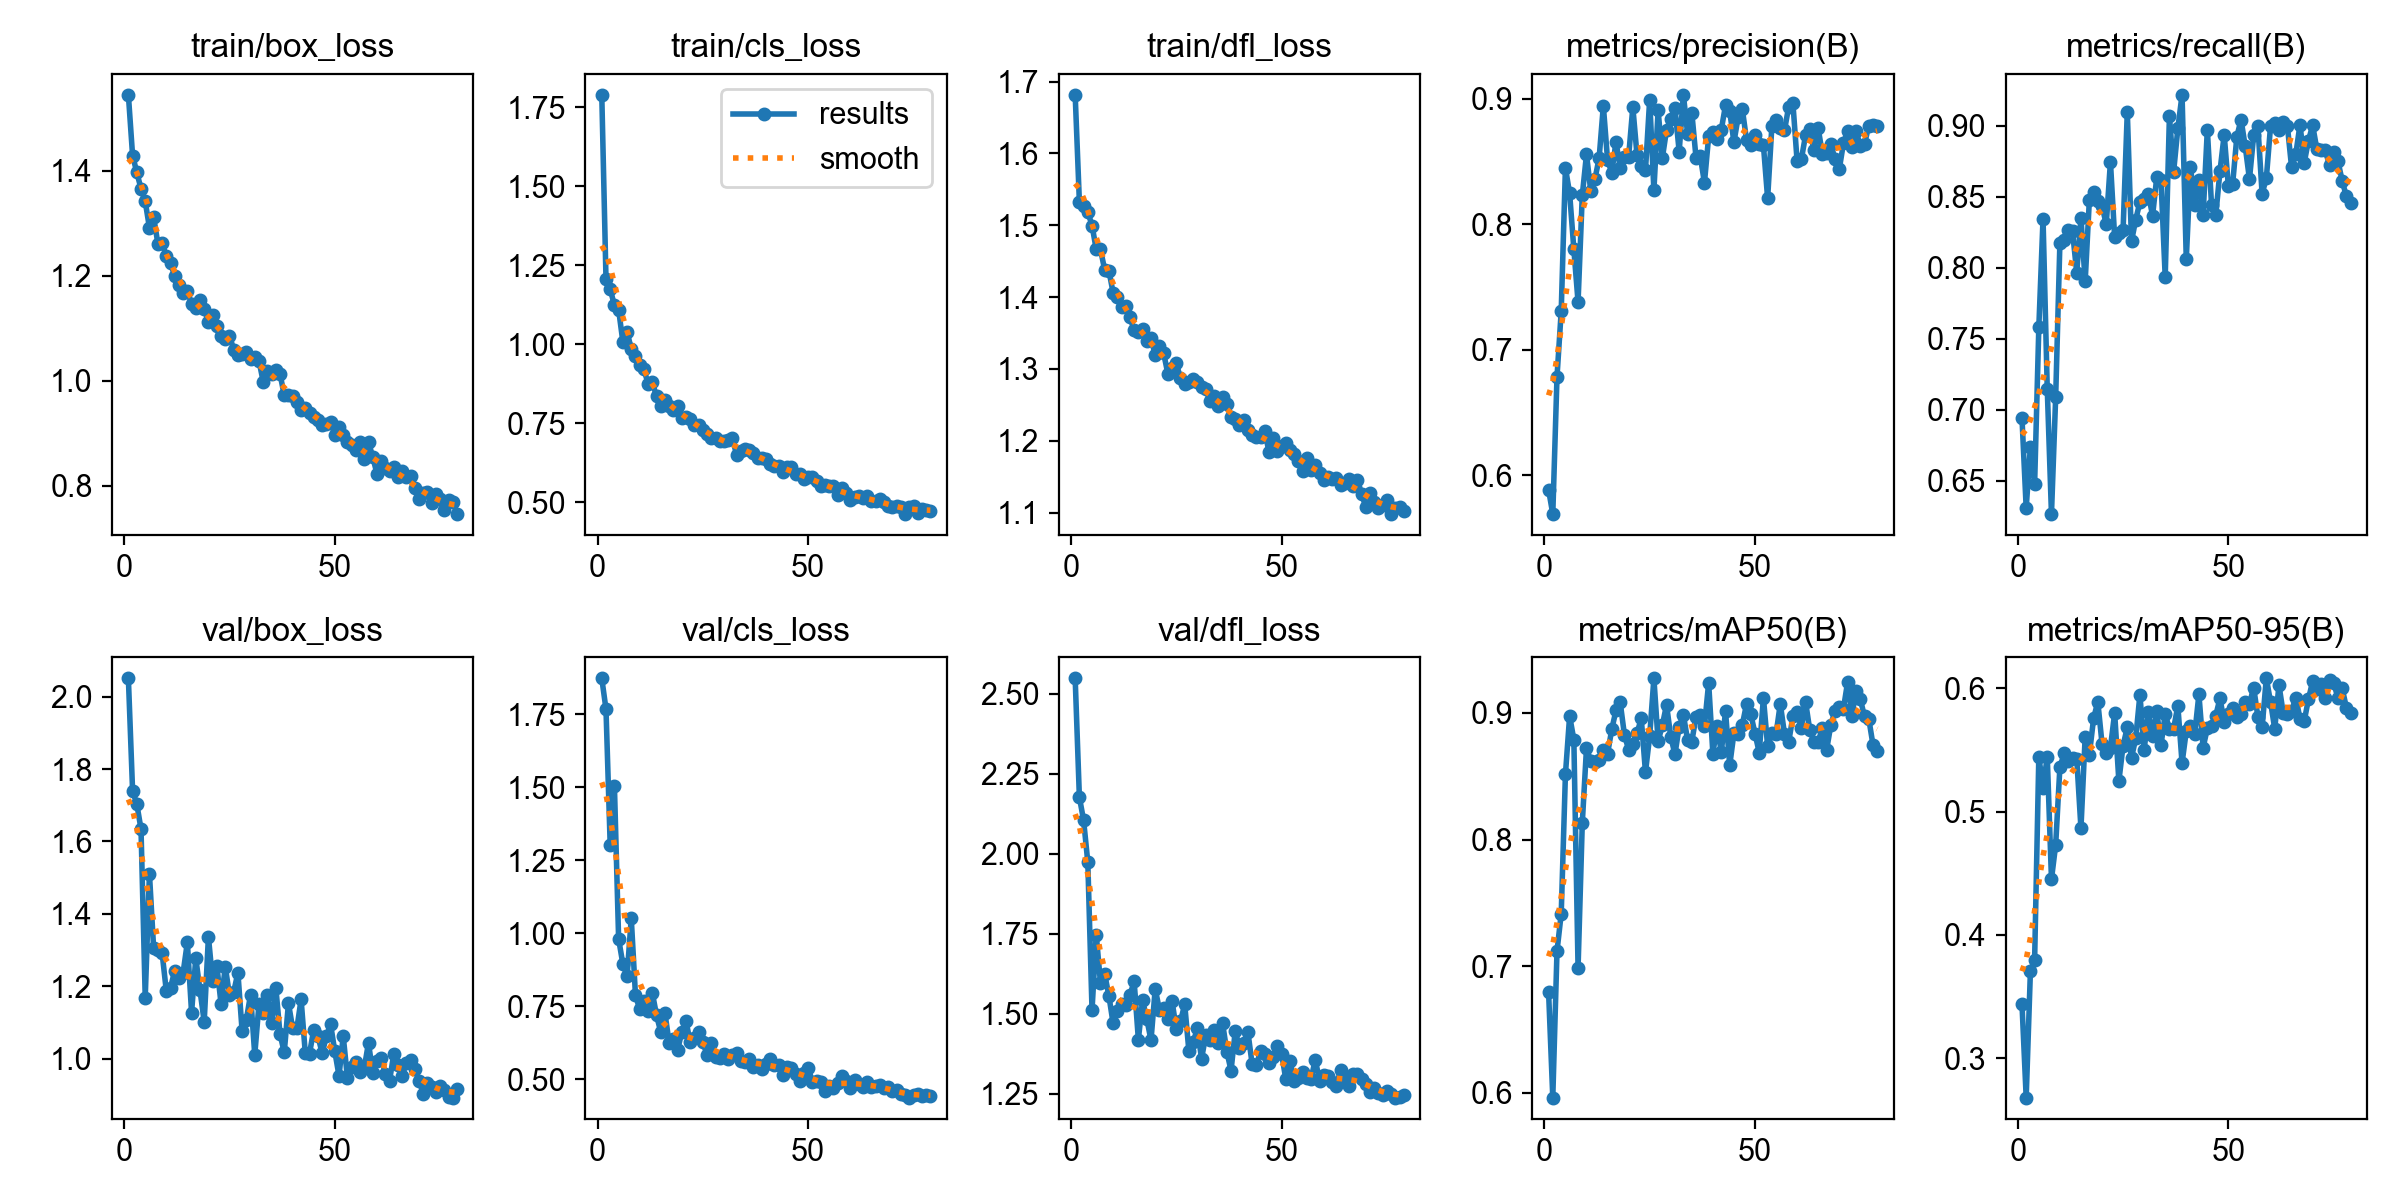

The table this chart was drawn from, first rows:
epoch, time, train/box_loss, train/cls_loss, train/dfl_loss, metrics/precision(B), metrics/recall(B), metrics/mAP50(B), metrics/mAP50-95(B), val/box_loss, val/cls_loss, val/dfl_loss, lr/pg0, lr/pg1, lr/pg2
1, 146.1, 1.545, 1.79, 1.682, 0.5885, 0.6943, 0.6798, 0.3441, 2.051, 1.872, 2.549, 0.0004104, 0.0004104, 0.0004104
2, 302.1, 1.429, 1.208, 1.533, 0.569, 0.6307, 0.5963, 0.2681, 1.74, 1.767, 2.177, 0.0008269, 0.0008269, 0.0008269
3, 483, 1.397, 1.175, 1.527, 0.6784, 0.674, 0.712, 0.3704, 1.704, 1.302, 2.105, 0.001243, 0.001243, 0.001243
4, 685.1, 1.366, 1.124, 1.519, 0.7306, 0.6474, 0.7413, 0.3795, 1.634, 1.505, 1.974, 0.001247, 0.001247, 0.001247
5, 882.6, 1.341, 1.11, 1.5, 0.8448, 0.7582, 0.8514, 0.5447, 1.169, 0.9807, 1.511, 0.001245, 0.001245, 0.001245
6, 1071, 1.291, 1.009, 1.467, 0.8244, 0.8347, 0.8975, 0.5192, 1.511, 0.8957, 1.747, 0.001242, 0.001242, 0.001242
7, 1251, 1.312, 1.04, 1.467, 0.78, 0.7148, 0.8788, 0.5447, 1.304, 0.8528, 1.597, 0.001239, 0.001239, 0.001239
8, 1422, 1.261, 0.9859, 1.438, 0.738, 0.6264, 0.6987, 0.4453, 1.301, 1.051, 1.624, 0.001235, 0.001235, 0.001235
9, 1590, 1.262, 0.9643, 1.437, 0.8228, 0.7089, 0.8129, 0.4731, 1.293, 0.788, 1.557, 0.001231, 0.001231, 0.001231
10, 1758, 1.237, 0.9358, 1.406, 0.8555, 0.8174, 0.8721, 0.536, 1.188, 0.7405, 1.47, 0.001225, 0.001225, 0.001225
11, 1942, 1.224, 0.9222, 1.401, 0.8267, 0.8195, 0.8623, 0.5473, 1.196, 0.7668, 1.51, 0.00122, 0.00122, 0.00122
12, 2119, 1.2, 0.8749, 1.386, 0.8358, 0.8266, 0.8615, 0.5415, 1.243, 0.7354, 1.532, 0.001213, 0.001213, 0.001213
13, 2286, 1.182, 0.8805, 1.388, 0.8526, 0.8256, 0.8631, 0.5439, 1.224, 0.7961, 1.527, 0.001207, 0.001207, 0.001207
14, 2451, 1.166, 0.8355, 1.372, 0.8942, 0.7966, 0.8705, 0.543, 1.238, 0.7197, 1.559, 0.001199, 0.001199, 0.001199
15, 2615, 1.171, 0.8062, 1.354, 0.8511, 0.835, 0.8677, 0.4866, 1.321, 0.6621, 1.601, 0.001191, 0.001191, 0.001191
16, 2777, 1.146, 0.8225, 1.352, 0.841, 0.7904, 0.887, 0.5608, 1.128, 0.727, 1.419, 0.001183, 0.001183, 0.001183
17, 2945, 1.138, 0.8042, 1.355, 0.8655, 0.848, 0.902, 0.5464, 1.278, 0.6243, 1.542, 0.001173, 0.001173, 0.001173
18, 3129, 1.154, 0.7917, 1.339, 0.845, 0.8538, 0.9083, 0.5757, 1.189, 0.6375, 1.483, 0.001164, 0.001164, 0.001164
19, 3298, 1.136, 0.8062, 1.343, 0.8536, 0.8468, 0.8828, 0.5892, 1.102, 0.6013, 1.417, 0.001154, 0.001154, 0.001154
20, 3468, 1.112, 0.7673, 1.319, 0.8538, 0.8438, 0.8709, 0.5553, 1.337, 0.6619, 1.578, 0.001143, 0.001143, 0.001143
21, 3635, 1.125, 0.7691, 1.331, 0.8931, 0.8306, 0.8751, 0.5473, 1.214, 0.6987, 1.512, 0.001132, 0.001132, 0.001132
22, 3799, 1.104, 0.7651, 1.322, 0.8546, 0.8747, 0.8839, 0.552, 1.256, 0.6275, 1.517, 0.00112, 0.00112, 0.00112
23, 3964, 1.085, 0.7446, 1.293, 0.8462, 0.8215, 0.8957, 0.5801, 1.152, 0.6422, 1.484, 0.001108, 0.001108, 0.001108
24, 4133, 1.078, 0.7455, 1.301, 0.8428, 0.8245, 0.8532, 0.5248, 1.254, 0.6613, 1.539, 0.001095, 0.001095, 0.001095
25, 4300, 1.086, 0.7286, 1.308, 0.8991, 0.8266, 0.8817, 0.5536, 1.175, 0.6283, 1.452, 0.001082, 0.001082, 0.001082
26, 4467, 1.059, 0.7153, 1.287, 0.8269, 0.9099, 0.9273, 0.5685, 1.184, 0.5833, 1.476, 0.001069, 0.001069, 0.001069
27, 4639, 1.048, 0.7038, 1.278, 0.8906, 0.8186, 0.8776, 0.5439, 1.238, 0.6242, 1.529, 0.001055, 0.001055, 0.001055
28, 4807, 1.051, 0.7024, 1.282, 0.8525, 0.8339, 0.8902, 0.5594, 1.076, 0.5766, 1.382, 0.00104, 0.00104, 0.00104
29, 4988, 1.054, 0.6945, 1.286, 0.8749, 0.8464, 0.9063, 0.5951, 1.108, 0.5749, 1.41, 0.001026, 0.001026, 0.001026
30, 5185, 1.041, 0.6939, 1.282, 0.884, 0.8482, 0.8812, 0.55, 1.177, 0.5887, 1.455, 0.00101, 0.00101, 0.00101
31, 5396, 1.045, 0.6983, 1.275, 0.8926, 0.8521, 0.8673, 0.5807, 1.011, 0.5706, 1.359, 0.0009949, 0.0009949, 0.0009949
32, 5601, 1.038, 0.7031, 1.272, 0.8578, 0.8367, 0.8891, 0.5613, 1.151, 0.5825, 1.433, 0.000979, 0.000979, 0.000979
33, 5821, 0.9979, 0.6508, 1.255, 0.9029, 0.8639, 0.8985, 0.5814, 1.126, 0.5913, 1.417, 0.0009628, 0.0009628, 0.0009628
34, 6044, 1.018, 0.6633, 1.262, 0.8721, 0.8616, 0.8785, 0.554, 1.177, 0.5619, 1.448, 0.0009462, 0.0009462, 0.0009462
35, 6246, 1.012, 0.6697, 1.248, 0.8888, 0.7934, 0.8773, 0.5792, 1.098, 0.5604, 1.409, 0.0009293, 0.0009293, 0.0009293
36, 6469, 1.021, 0.6657, 1.261, 0.8528, 0.9069, 0.8969, 0.5672, 1.196, 0.5707, 1.47, 0.0009122, 0.0009122, 0.0009122
37, 6681, 1.012, 0.6567, 1.251, 0.8541, 0.8678, 0.8986, 0.5675, 1.068, 0.543, 1.381, 0.0008947, 0.0008947, 0.0008947
38, 6887, 0.9721, 0.6417, 1.232, 0.8329, 0.8982, 0.8897, 0.5859, 1.018, 0.5497, 1.322, 0.000877, 0.000877, 0.000877
39, 7077, 0.9727, 0.6391, 1.231, 0.8699, 0.9219, 0.9236, 0.5395, 1.153, 0.5347, 1.447, 0.000859, 0.000859, 0.000859
40, 7274, 0.9705, 0.6384, 1.222, 0.873, 0.8059, 0.8679, 0.5654, 1.084, 0.5526, 1.394, 0.0008408, 0.0008408, 0.0008408
41, 7478, 0.9601, 0.6207, 1.229, 0.8681, 0.8709, 0.89, 0.5696, 1.084, 0.5706, 1.407, 0.0008225, 0.0008225, 0.0008225
42, 7705, 0.9445, 0.616, 1.215, 0.8752, 0.8443, 0.8688, 0.5628, 1.164, 0.5492, 1.443, 0.0008039, 0.0008039, 0.0008039
43, 7900, 0.9474, 0.6148, 1.208, 0.8946, 0.862, 0.9013, 0.5952, 1.015, 0.5504, 1.343, 0.0007851, 0.0007851, 0.0007851
44, 8109, 0.9376, 0.5959, 1.205, 0.8898, 0.8373, 0.8586, 0.552, 1.014, 0.5148, 1.339, 0.0007662, 0.0007662, 0.0007662
45, 8310, 0.9312, 0.6106, 1.206, 0.8652, 0.8974, 0.8839, 0.5677, 1.081, 0.541, 1.384, 0.0007472, 0.0007472, 0.0007472
46, 8521, 0.9254, 0.6111, 1.214, 0.8852, 0.844, 0.8835, 0.5692, 1.063, 0.5386, 1.375, 0.000728, 0.000728, 0.000728
47, 8734, 0.9154, 0.5887, 1.184, 0.8913, 0.8371, 0.8908, 0.5779, 1.015, 0.5192, 1.345, 0.0007088, 0.0007088, 0.0007088
48, 8929, 0.9176, 0.5894, 1.204, 0.8669, 0.8681, 0.9071, 0.592, 1.062, 0.496, 1.364, 0.0006895, 0.0006895, 0.0006895
49, 9142, 0.9206, 0.5725, 1.186, 0.8633, 0.8937, 0.8991, 0.5727, 1.095, 0.5233, 1.398, 0.0006701, 0.0006701, 0.0006701
50, 9322, 0.8971, 0.5816, 1.193, 0.8709, 0.8573, 0.8837, 0.5794, 1.02, 0.5385, 1.375, 0.0006507, 0.0006507, 0.0006507
51, 9489, 0.9121, 0.579, 1.197, 0.8638, 0.8587, 0.8687, 0.5841, 0.9528, 0.4928, 1.295, 0.0006312, 0.0006312, 0.0006312
52, 9653, 0.8955, 0.5682, 1.187, 0.8627, 0.8922, 0.912, 0.5766, 1.062, 0.495, 1.352, 0.0006118, 0.0006118, 0.0006118
53, 9814, 0.8825, 0.5528, 1.181, 0.8204, 0.9045, 0.8736, 0.5794, 0.9472, 0.4918, 1.289, 0.0005924, 0.0005924, 0.0005924
54, 9975, 0.8774, 0.5564, 1.172, 0.8778, 0.8855, 0.8838, 0.5889, 0.9777, 0.4596, 1.298, 0.000573, 0.000573, 0.000573
55, 10135, 0.8676, 0.5506, 1.158, 0.8828, 0.8625, 0.8833, 0.5876, 0.9905, 0.476, 1.317, 0.0005537, 0.0005537, 0.0005537
56, 10297, 0.8837, 0.5518, 1.176, 0.8765, 0.8934, 0.9071, 0.6007, 0.9624, 0.4718, 1.298, 0.0005345, 0.0005345, 0.0005345
57, 10465, 0.8501, 0.5241, 1.16, 0.8746, 0.8999, 0.8835, 0.5769, 0.9748, 0.4871, 1.297, 0.0005153, 0.0005153, 0.0005153
58, 10627, 0.8823, 0.5447, 1.166, 0.8936, 0.8523, 0.8771, 0.5684, 1.044, 0.5125, 1.356, 0.0004963, 0.0004963, 0.0004963
59, 10786, 0.855, 0.5298, 1.155, 0.8962, 0.8629, 0.8972, 0.6082, 0.9602, 0.4941, 1.291, 0.0004774, 0.0004774, 0.0004774
60, 10944, 0.8226, 0.5085, 1.146, 0.8498, 0.8997, 0.901, 0.5891, 0.9937, 0.4719, 1.308, 0.0004586, 0.0004586, 0.0004586
... 19 more rows
